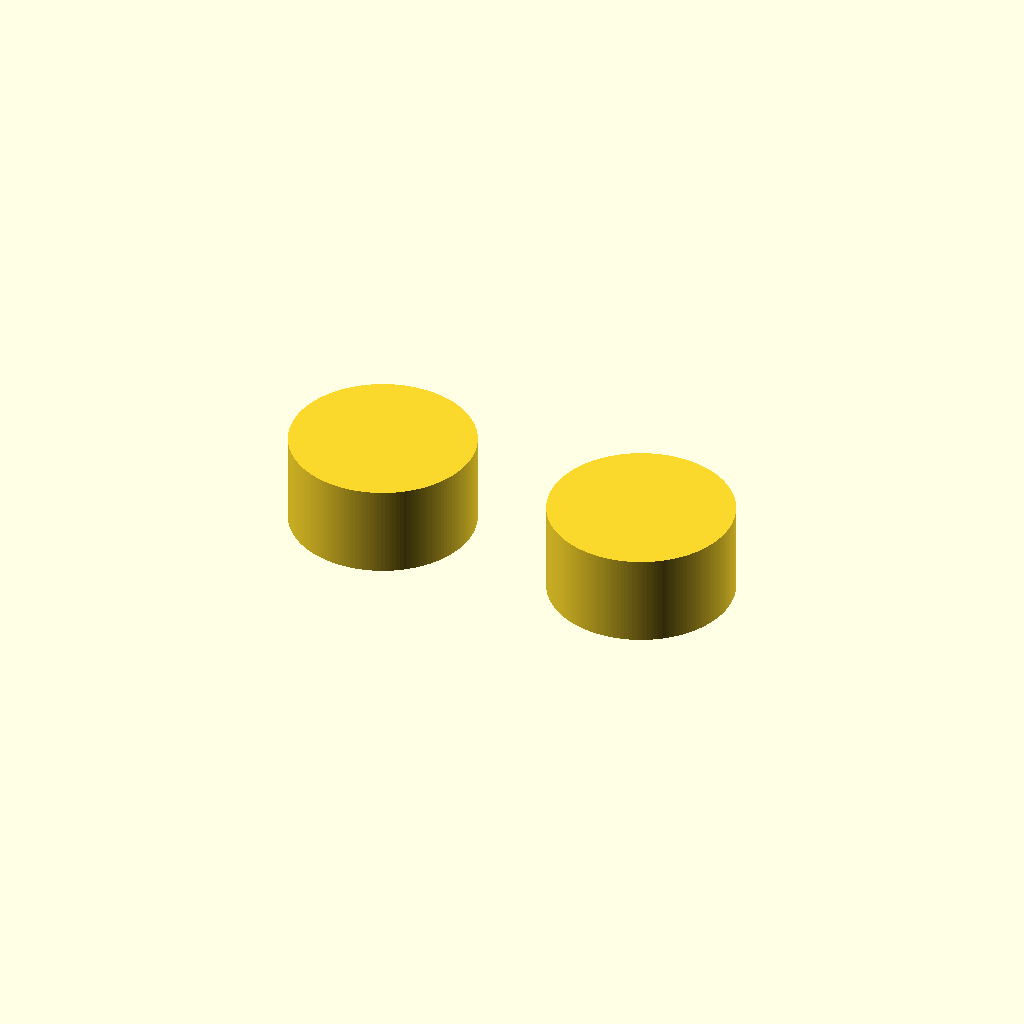
Cell 1 — every parameter at its default value.
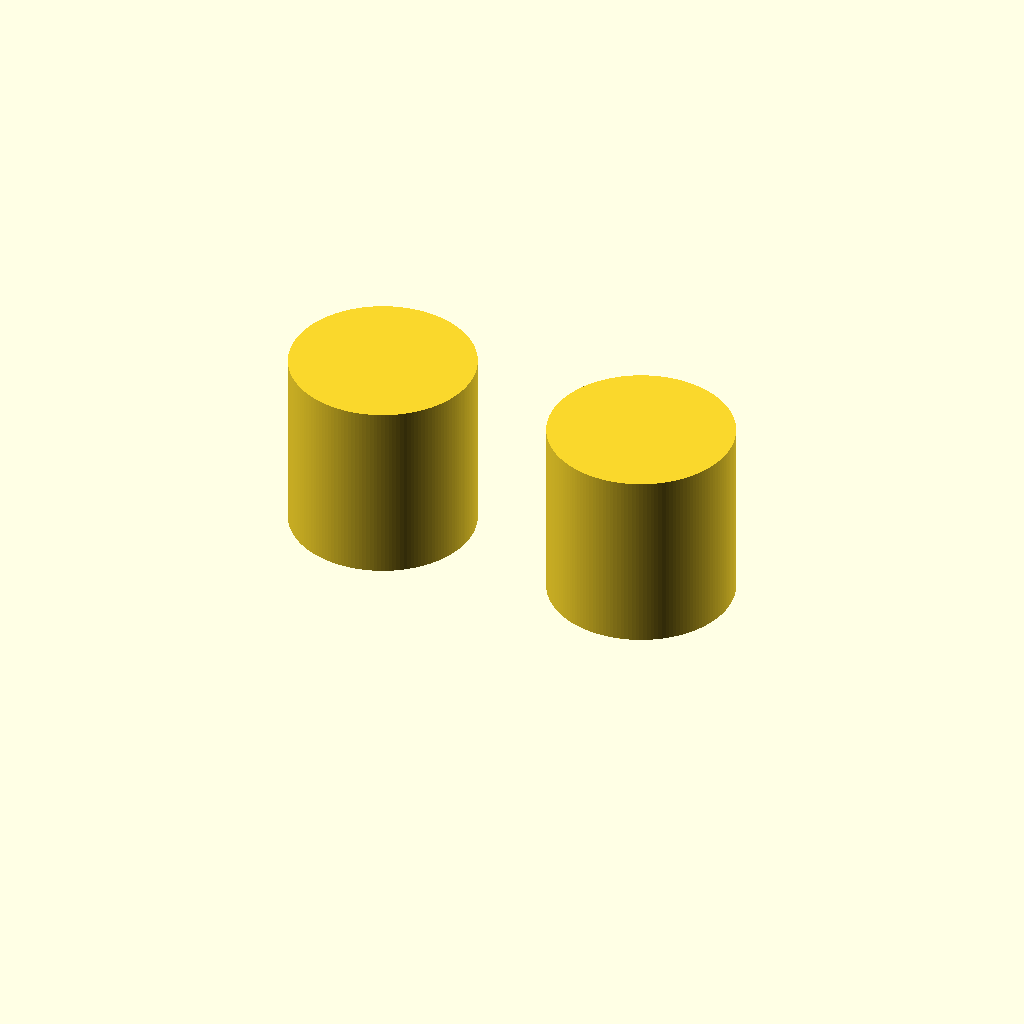
Cell 2: the same model with height = 20.
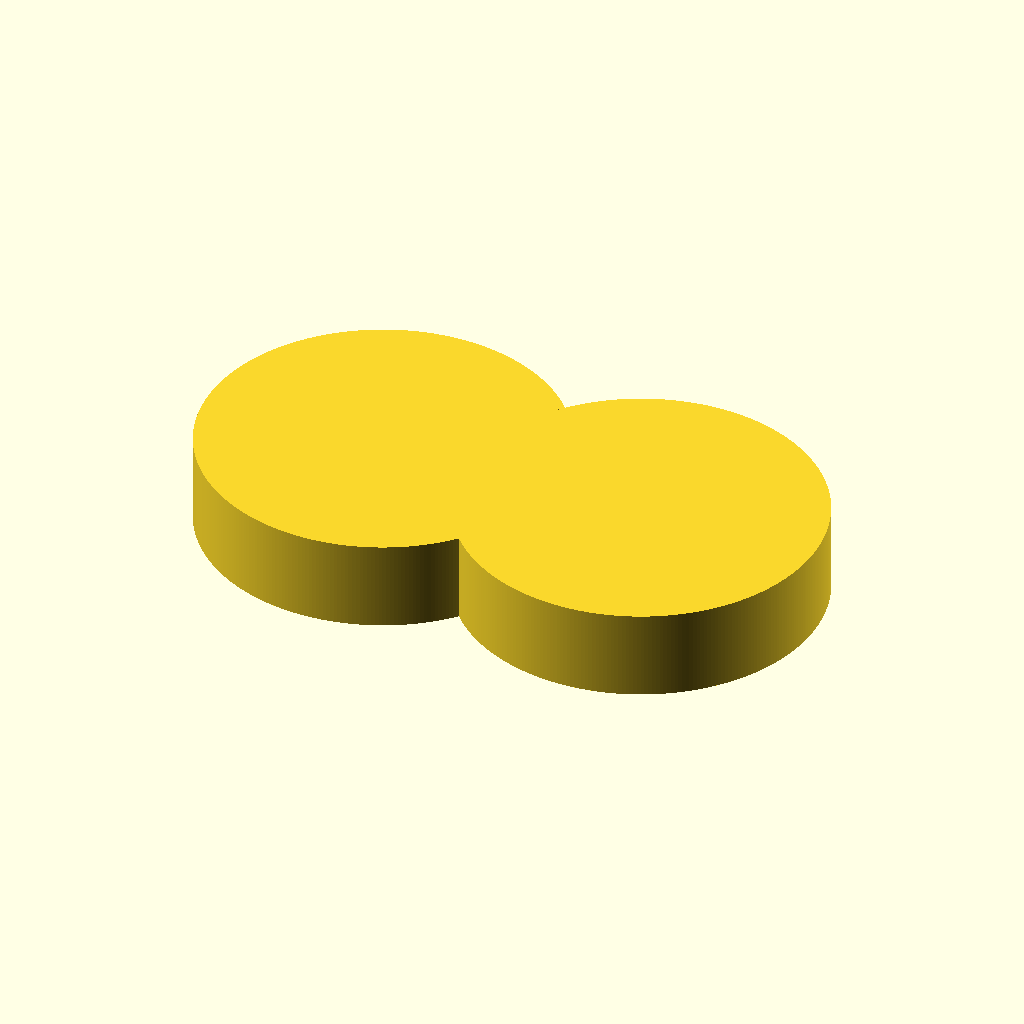
Cell 3 — radius set to 20, the other parameters unchanged.
One fixed orthographic camera (rotation 55°, 0°, 25°; colour scheme Cornfield) for every cell.
OpenSCAD source file OpenSCAD_Tutorial/Tutorial_Files/chapter_6/two_cylinder_with_same_radius.scad:
$fa=1;
$fs=0.4;
height=10;
radius=5;
cylinder(h=height,r=radius);
radius=10;
translate([30,0,0])
    cylinder(h=height,r=radius);
Parameter table extracted from the source (name, type, default, range or options):
height: number, default 10
radius: number, default 10
